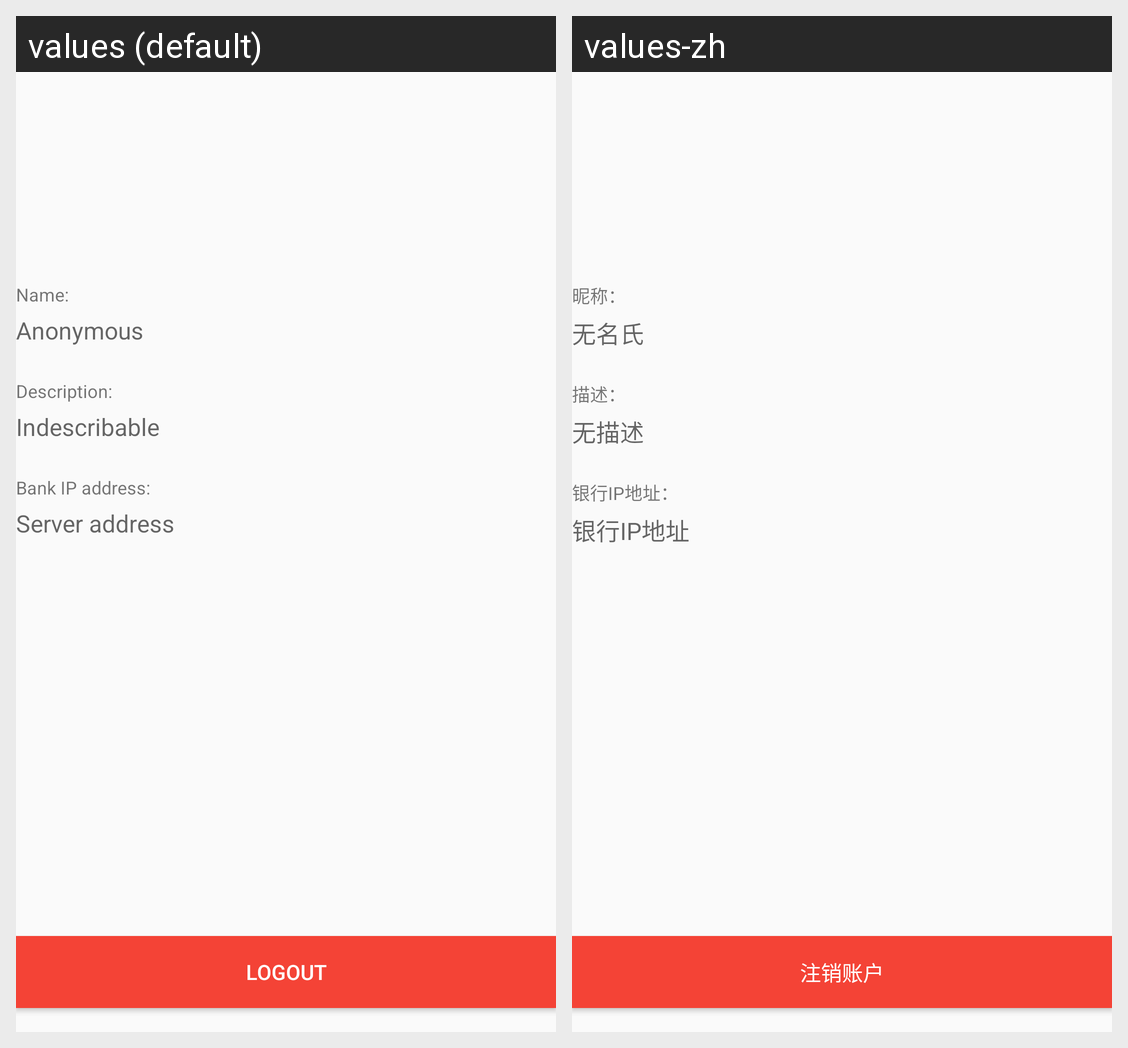

Locale-by-locale string values for the Android screen shown in this grid:
Android screen res/layout/fragment_user_info.xml rendered under 2 locales, left to right: values (default), values-zh. Device: Nexus 5 (rendered at 1080×1920; each locale shown at half size, 540×960, under a caption strip naming it); theme AppTheme.
Strings drawn on this screen, with the default value and each locale's value (text and hints the layout hard-codes, and strings that could not be matched under every locale, appear in the picture but are not listed):

logout
  values: Logout
  values-zh: 注销账户

label_name
  values: Name:
  values-zh: 昵称：

anonymous
  values: Anonymous
  values-zh: 无名氏

label_description
  values: Description:
  values-zh: 描述：

indescribable
  values: Indescribable
  values-zh: 无描述

label_bank_ip_address
  values: Bank IP address:
  values-zh: 银行IP地址：

bank_ip_address
  values: Server address
  values-zh: 银行IP地址
